Labelled photos from "img", an image-classification folder in JoelsonSartoriJr/ReconhecimentoCurvas. The possible labels are: elipse, parabola.

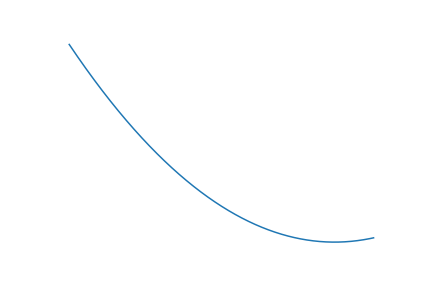
Label: parabola

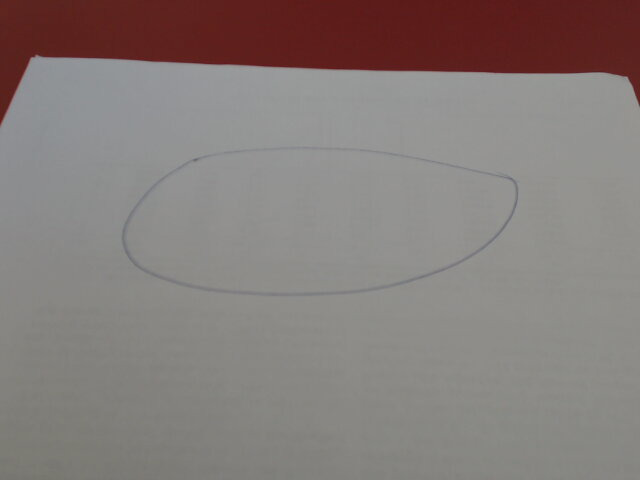
Label: elipse

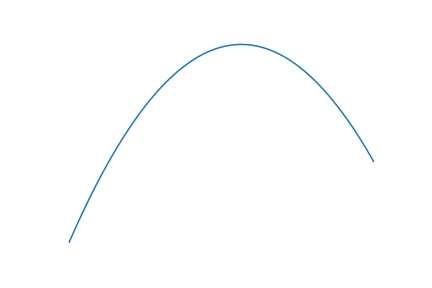
Label: parabola

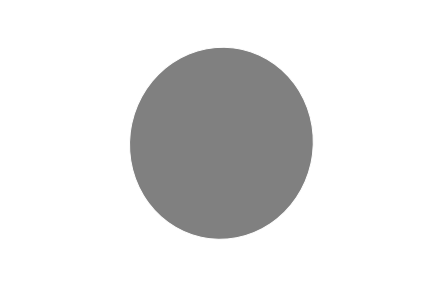
Label: elipse

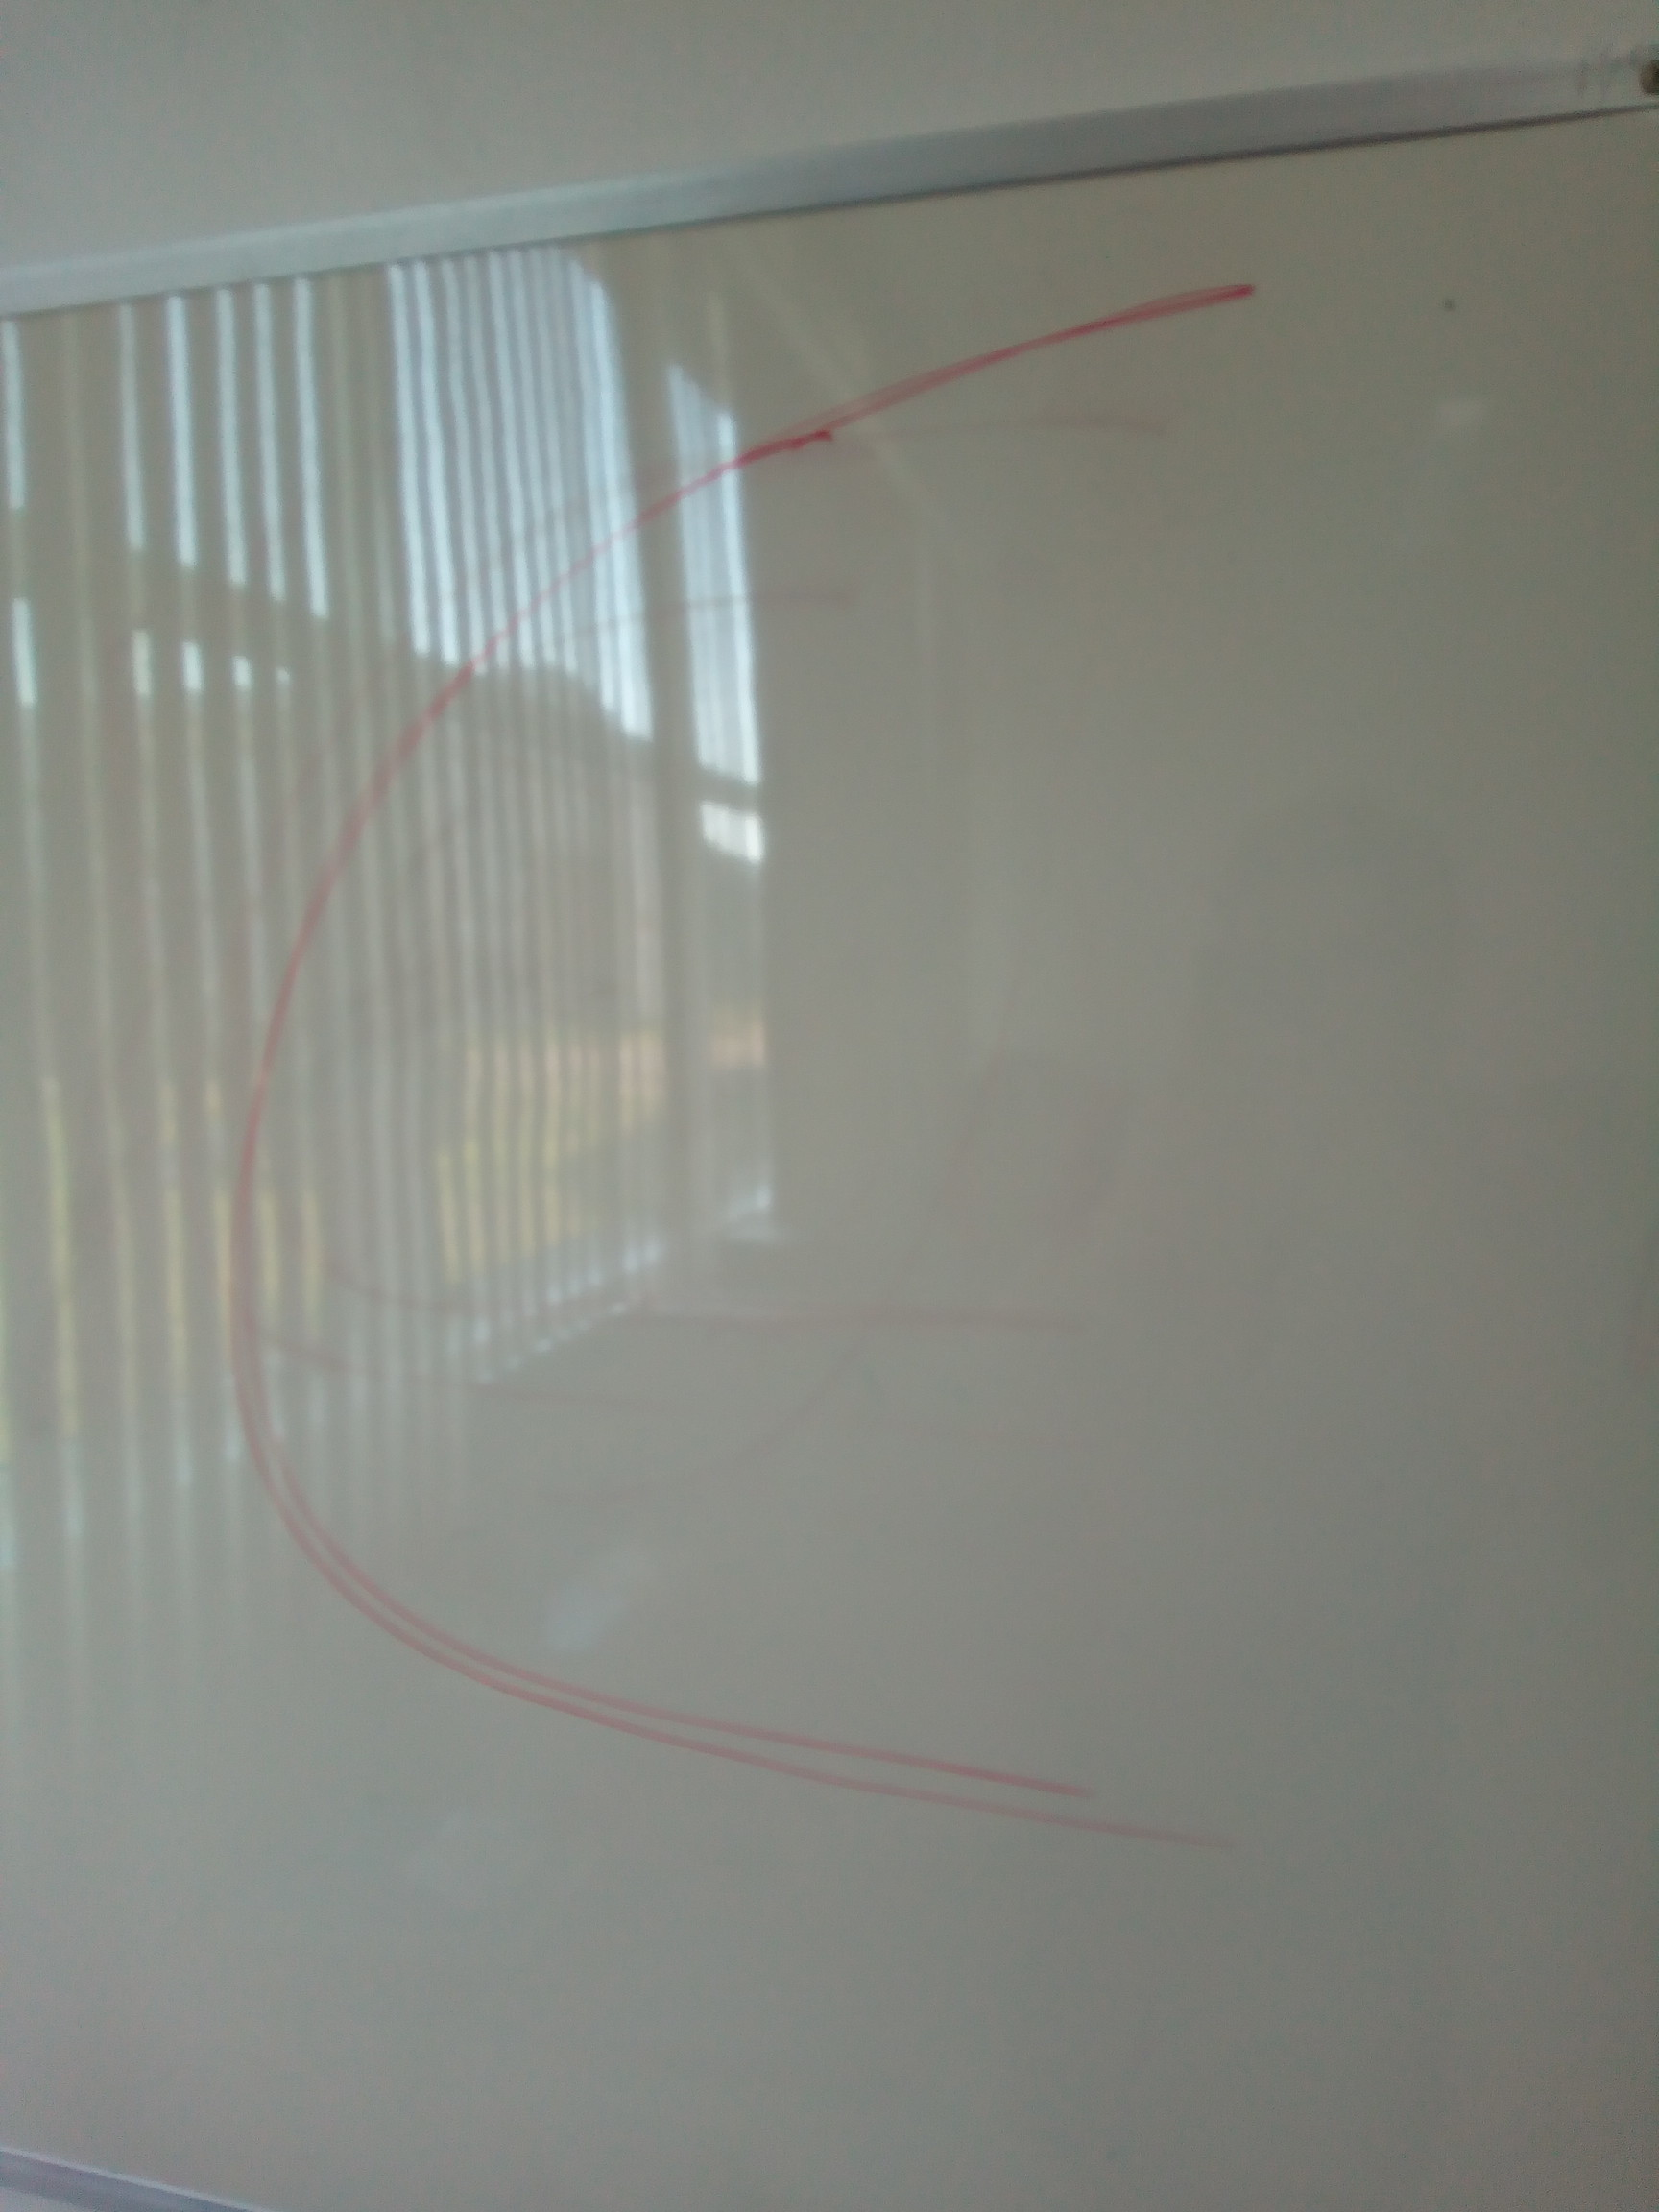
Label: parabola

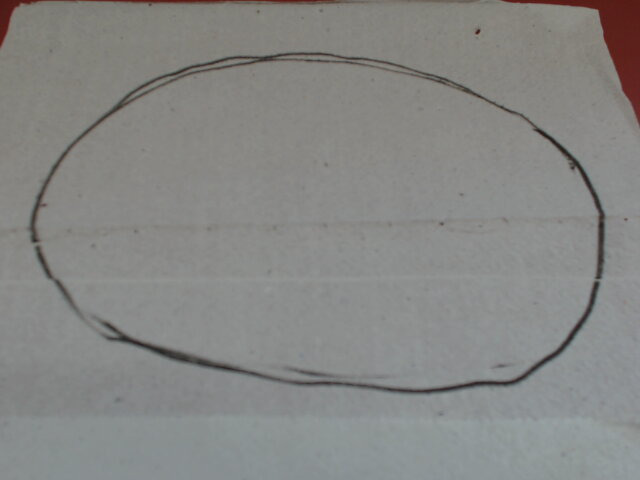
Label: elipse
